Labelled photos from "betel_dataset", an image-classification folder in BANUKABHANUTEJA/betel-leaf-disease-classification-main. The possible labels are: anthracnose, healthy leaf, leaf rot, leaf spot, bacterial leaf.

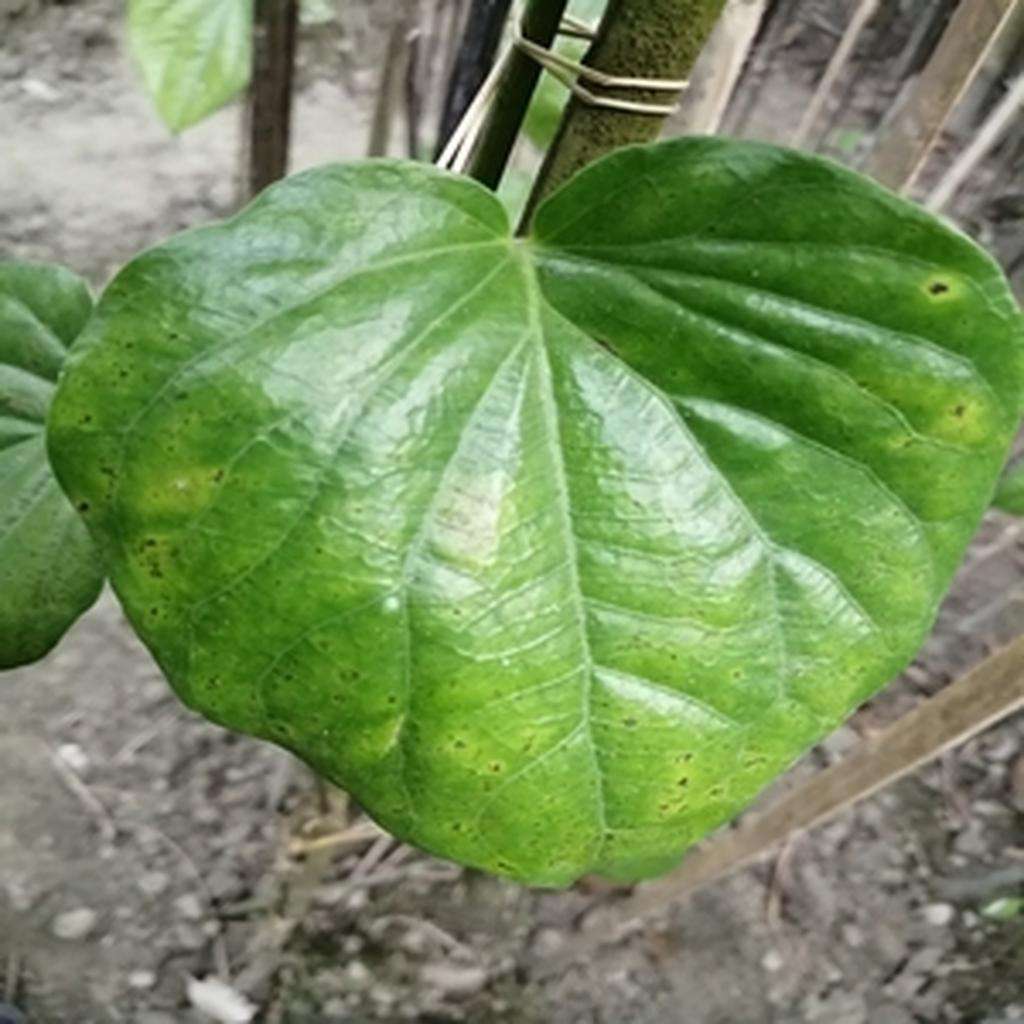
Label: leaf spot

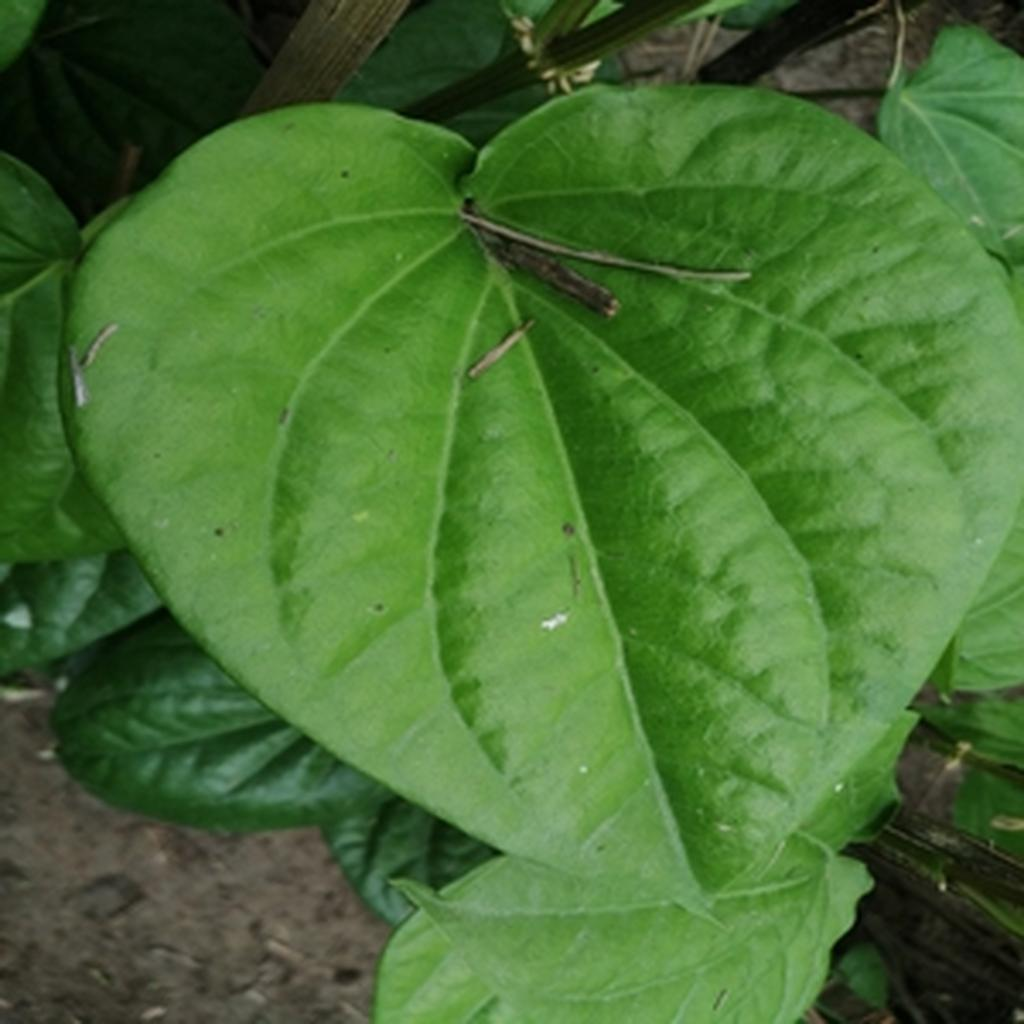
Label: healthy leaf

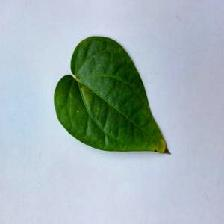
Label: bacterial leaf

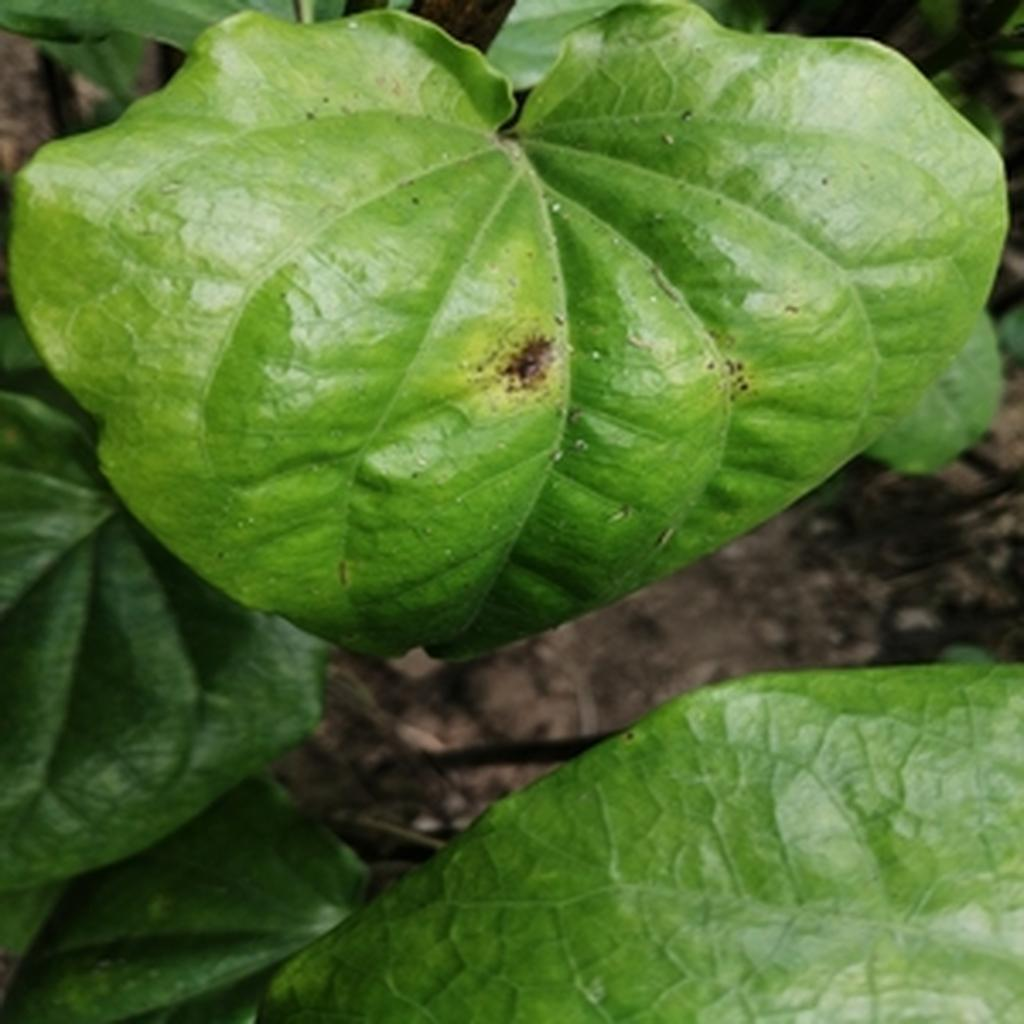
Label: leaf rot

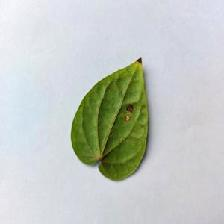
Label: anthracnose

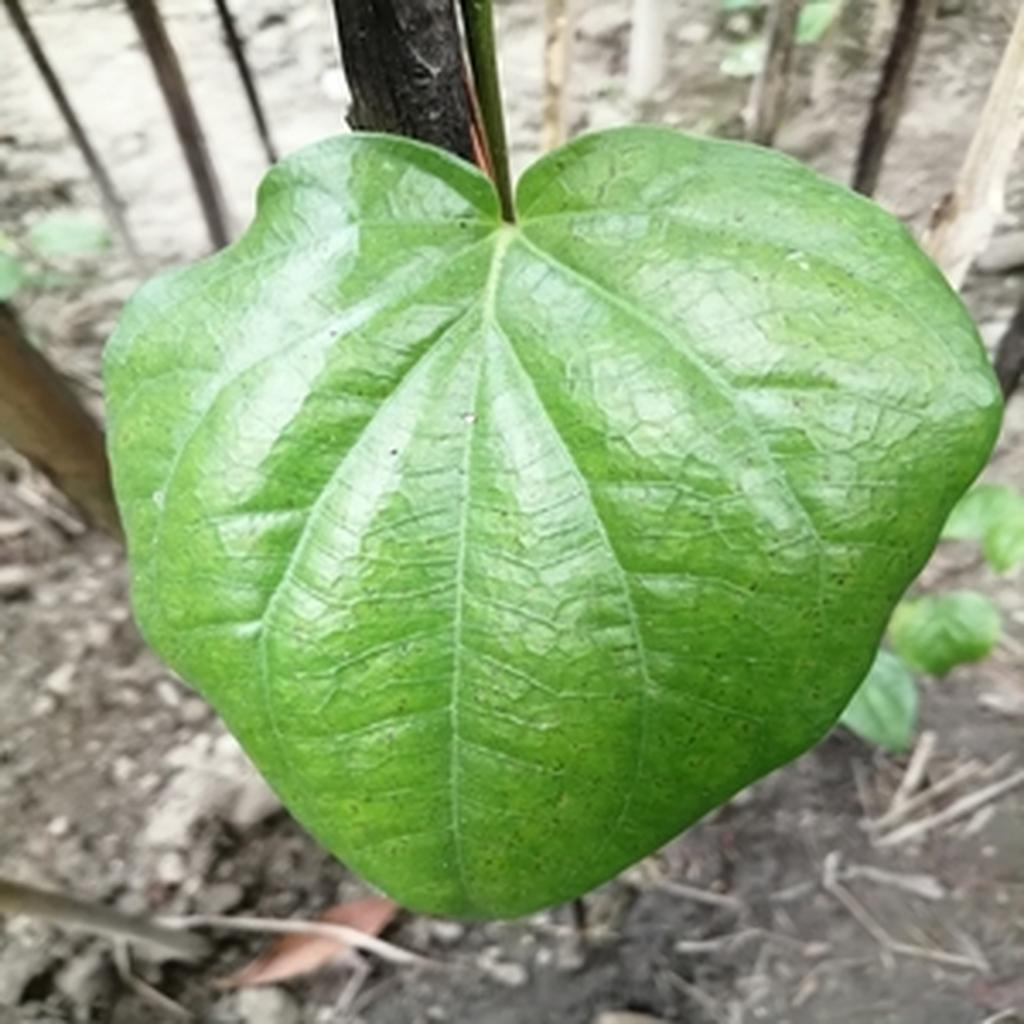
Label: leaf spot
